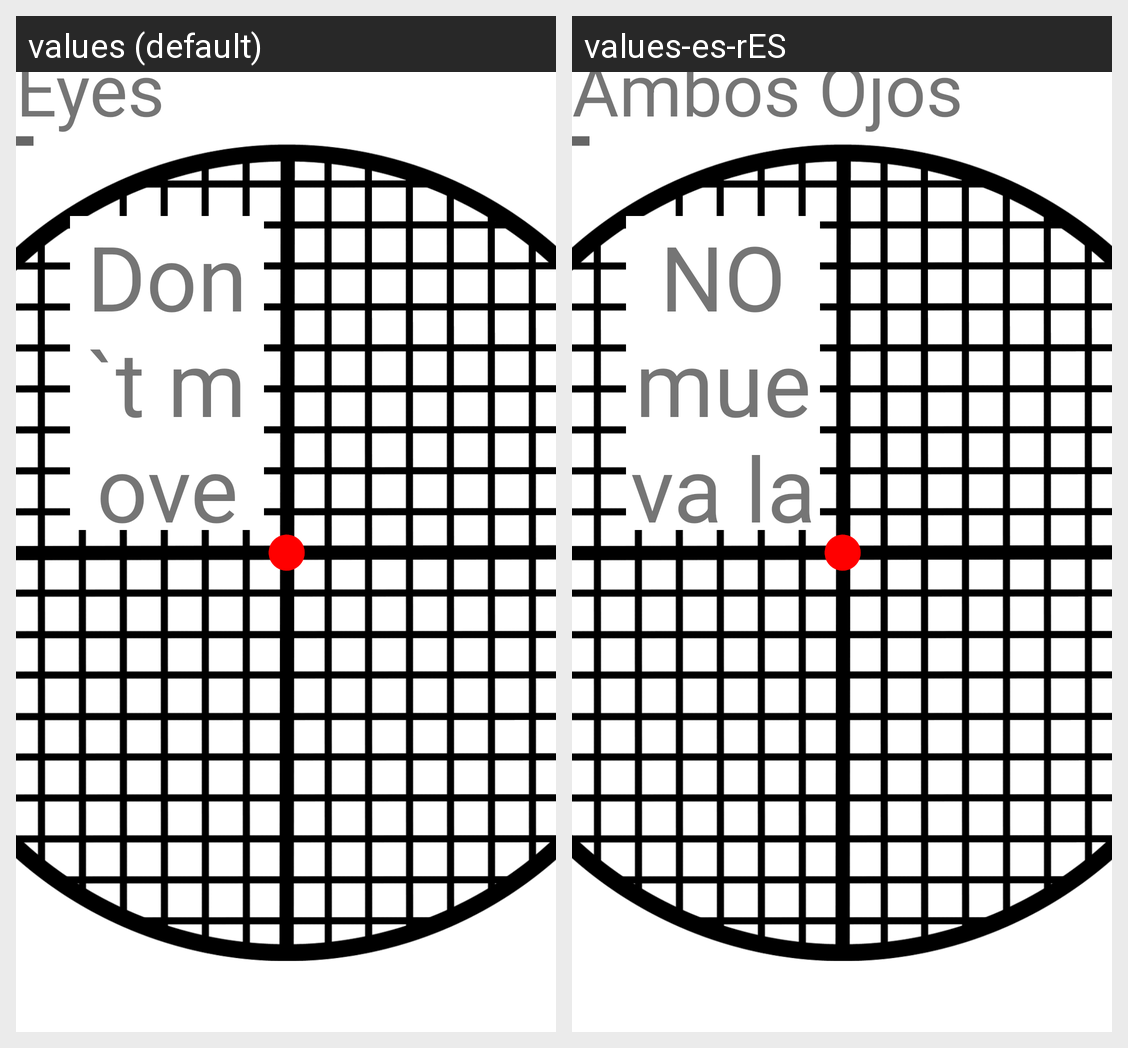

For this localized Android screen grid, give each drawn string resource with its value in every locale shown.
Android screen res/layout/activity_map_test_both.xml rendered under 2 locales, left to right: values (default), values-es-rES. Device: Nexus 5 (rendered at 1080×1920; each locale shown at half size, 540×960, under a caption strip naming it); theme Theme.MaculaRehab.
Strings drawn on this screen, with the default value and each locale's value (text and hints the layout hard-codes, and strings that could not be matched under every locale, appear in the picture but are not listed):

dot_instruction
  values: Don`t move your head and look at the centre dot
  values-es-rES: NO mueva la cabeza y mire el punto central

first_test_both
  values: First Test Both Eyes
  values-es-rES: Primera Prueba Ambos Ojos
